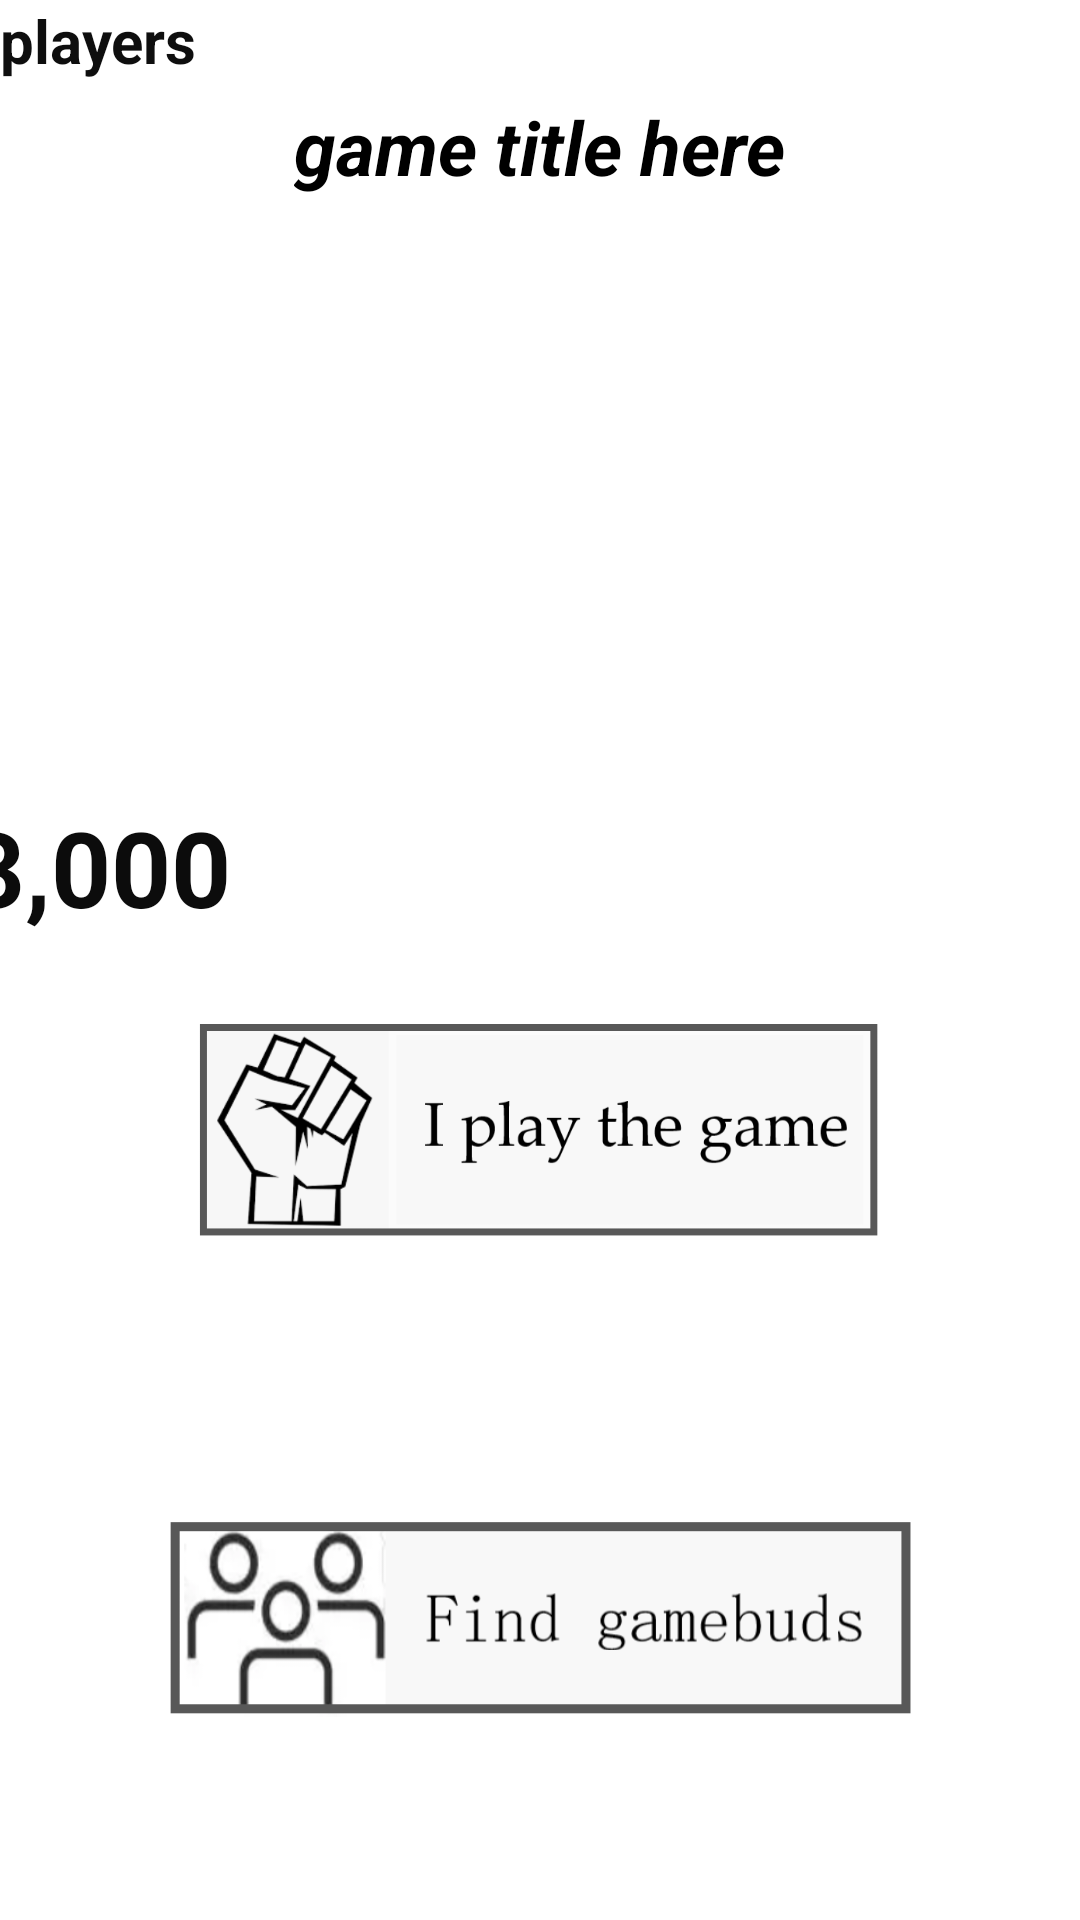

Produce the Android XML layout that renders to this screen, including the resource entries it uses.
<!-- AndroidManifest.xml: application theme Theme.CS4520_Final_Project -->
<!-- res/layout/activity_game_info.xml -->
<?xml version="1.0" encoding="utf-8"?>
<androidx.constraintlayout.widget.ConstraintLayout xmlns:android="http://schemas.android.com/apk/res/android"
    xmlns:app="http://schemas.android.com/apk/res-auto"
    xmlns:tools="http://schemas.android.com/tools"
    android:layout_width="match_parent"
    android:layout_height="match_parent"
    tools:context=".gameInfoActivity">
    <TextView
        android:id="@+id/game_title"
        android:layout_width="wrap_content"
        android:layout_height="wrap_content"
        android:layout_marginTop="32dp"
        android:text="game title here"
        android:textColor="@color/black"
        android:textSize="25sp"
        android:textStyle="bold|italic"
        app:layout_constraintEnd_toEndOf="parent"
        app:layout_constraintStart_toStartOf="parent"
        app:layout_constraintTop_toTopOf="parent" />

    <ImageView
        android:id="@+id/imageView3"
        android:layout_width="300dp"
        android:layout_height="150dp"
        android:layout_marginTop="32dp"
        android:src="@drawable/lol_example"
        app:layout_constraintEnd_toEndOf="parent"
        app:layout_constraintStart_toStartOf="parent"
        app:layout_constraintTop_toBottomOf="@+id/game_title" />

    <TextView
        android:id="@+id/number_of_player"
        android:layout_width="wrap_content"
        android:layout_height="wrap_content"
        android:layout_marginStart="99dp"
        android:layout_marginTop="18dp"
        android:layout_marginEnd="34dp"
        android:text="3,000"
        android:textColor="#0C0C0C"
        android:textSize="35sp"
        android:textStyle="bold"
        app:layout_constraintEnd_toStartOf="@+id/textView5"
        app:layout_constraintStart_toStartOf="parent"
        app:layout_constraintTop_toBottomOf="@+id/imageView3" />

    <TextView
        android:id="@+id/textView5"
        android:layout_width="wrap_content"
        android:layout_height="wrap_content"
        android:text="players"
        android:textColor="#0E0E0E"
        android:textSize="20sp"
        android:textStyle="bold"
        tools:layout_editor_absoluteX="223dp"
        tools:layout_editor_absoluteY="276dp" />

    <ImageView
        android:id="@+id/I_play_the_game"
        android:layout_width="264dp"
        android:layout_height="72dp"
        android:layout_marginStart="73dp"
        android:layout_marginTop="28dp"
        android:layout_marginEnd="74dp"
        android:backgroundTint="#F44336"
        android:src="@drawable/play"
        app:layout_constraintEnd_toEndOf="parent"
        app:layout_constraintStart_toStartOf="parent"
        app:layout_constraintTop_toBottomOf="@+id/number_of_player" />

    <ImageView
        android:id="@+id/find"
        android:layout_width="250dp"
        android:layout_height="132dp"
        android:layout_marginTop="25dp"
        android:src="@drawable/teammate"
        app:layout_constraintBottom_toBottomOf="parent"
        app:layout_constraintEnd_toEndOf="parent"
        app:layout_constraintStart_toStartOf="parent"
        app:layout_constraintTop_toBottomOf="@+id/I_play_the_game" />
</androidx.constraintlayout.widget.ConstraintLayout>
<!-- resources referenced by this layout -->
<resources>
  <!-- drawable play: png bitmap (drawable, 37942 bytes) -->
  <!-- drawable teammate: png bitmap (drawable, 29586 bytes) -->
  <style name="Theme.CS4520_Final_Project" parent="Theme.MaterialComponents.DayNight.DarkActionBar">
          
          <item name="colorPrimary">@color/purple_500</item>
          <item name="colorPrimaryVariant">@color/purple_700</item>
          <item name="colorOnPrimary">@color/white</item>
          
          <item name="colorSecondary">@color/teal_200</item>
          <item name="colorSecondaryVariant">@color/teal_700</item>
          <item name="colorOnSecondary">@color/black</item>
          
          <item name="android:statusBarColor">?attr/colorPrimaryVariant</item>
          
      </style>
  <!-- not gathered from this repository: default colours our renderer supplied (Android Studio template values) -->
  <color name="purple_500">#FF6200EE</color>
  <color name="purple_700">#FF3700B3</color>
  <color name="teal_200">#FF03DAC5</color>
  <color name="teal_700">#FF018786</color>
  <color name="black">#FF000000</color>
  <color name="white">#FFFFFFFF</color>
</resources>
